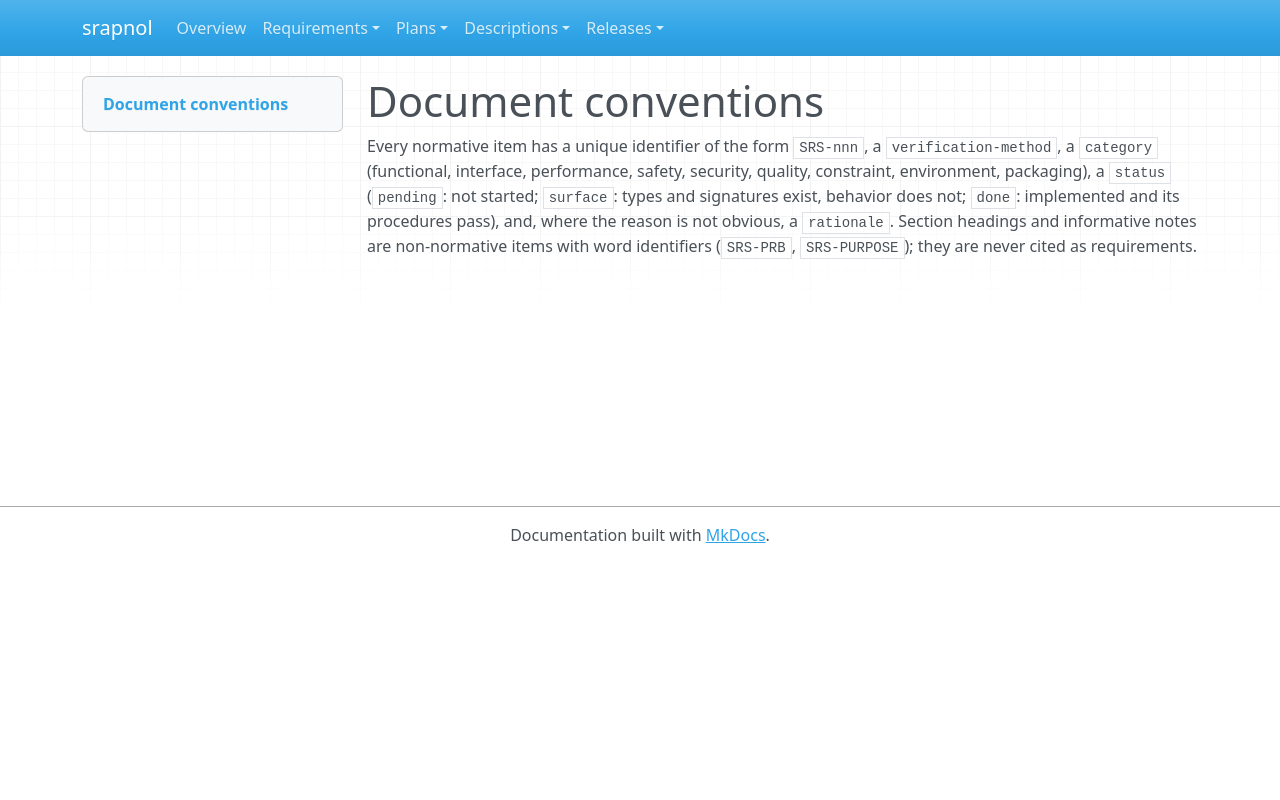

repository: emanspeaks/srapnol · page: srs/SRS-CONVENTIONS/index.html · generator: mkdocs

---
active: true
derived: false
level: 1.5
links: []
normative: false
ref: ''
reviewed: NqBlg3RomLvTkmcVQVV3y67AID86xo6Yad58CxqNkCQ=
---

# Document conventions

Every normative item has a unique identifier of the form `SRS-nnn`, a
`verification-method`, a `category` (functional, interface, performance, safety,
security, quality, constraint, environment, packaging), a `status` (`pending`: not
started; `surface`: types and signatures exist, behavior does not; `done`: implemented
and its procedures pass), and, where the reason is not obvious, a `rationale`.
Section headings and informative notes are non-normative items with word identifiers
(`SRS-PRB`, `SRS-PURPOSE`); they are never cited as requirements.
